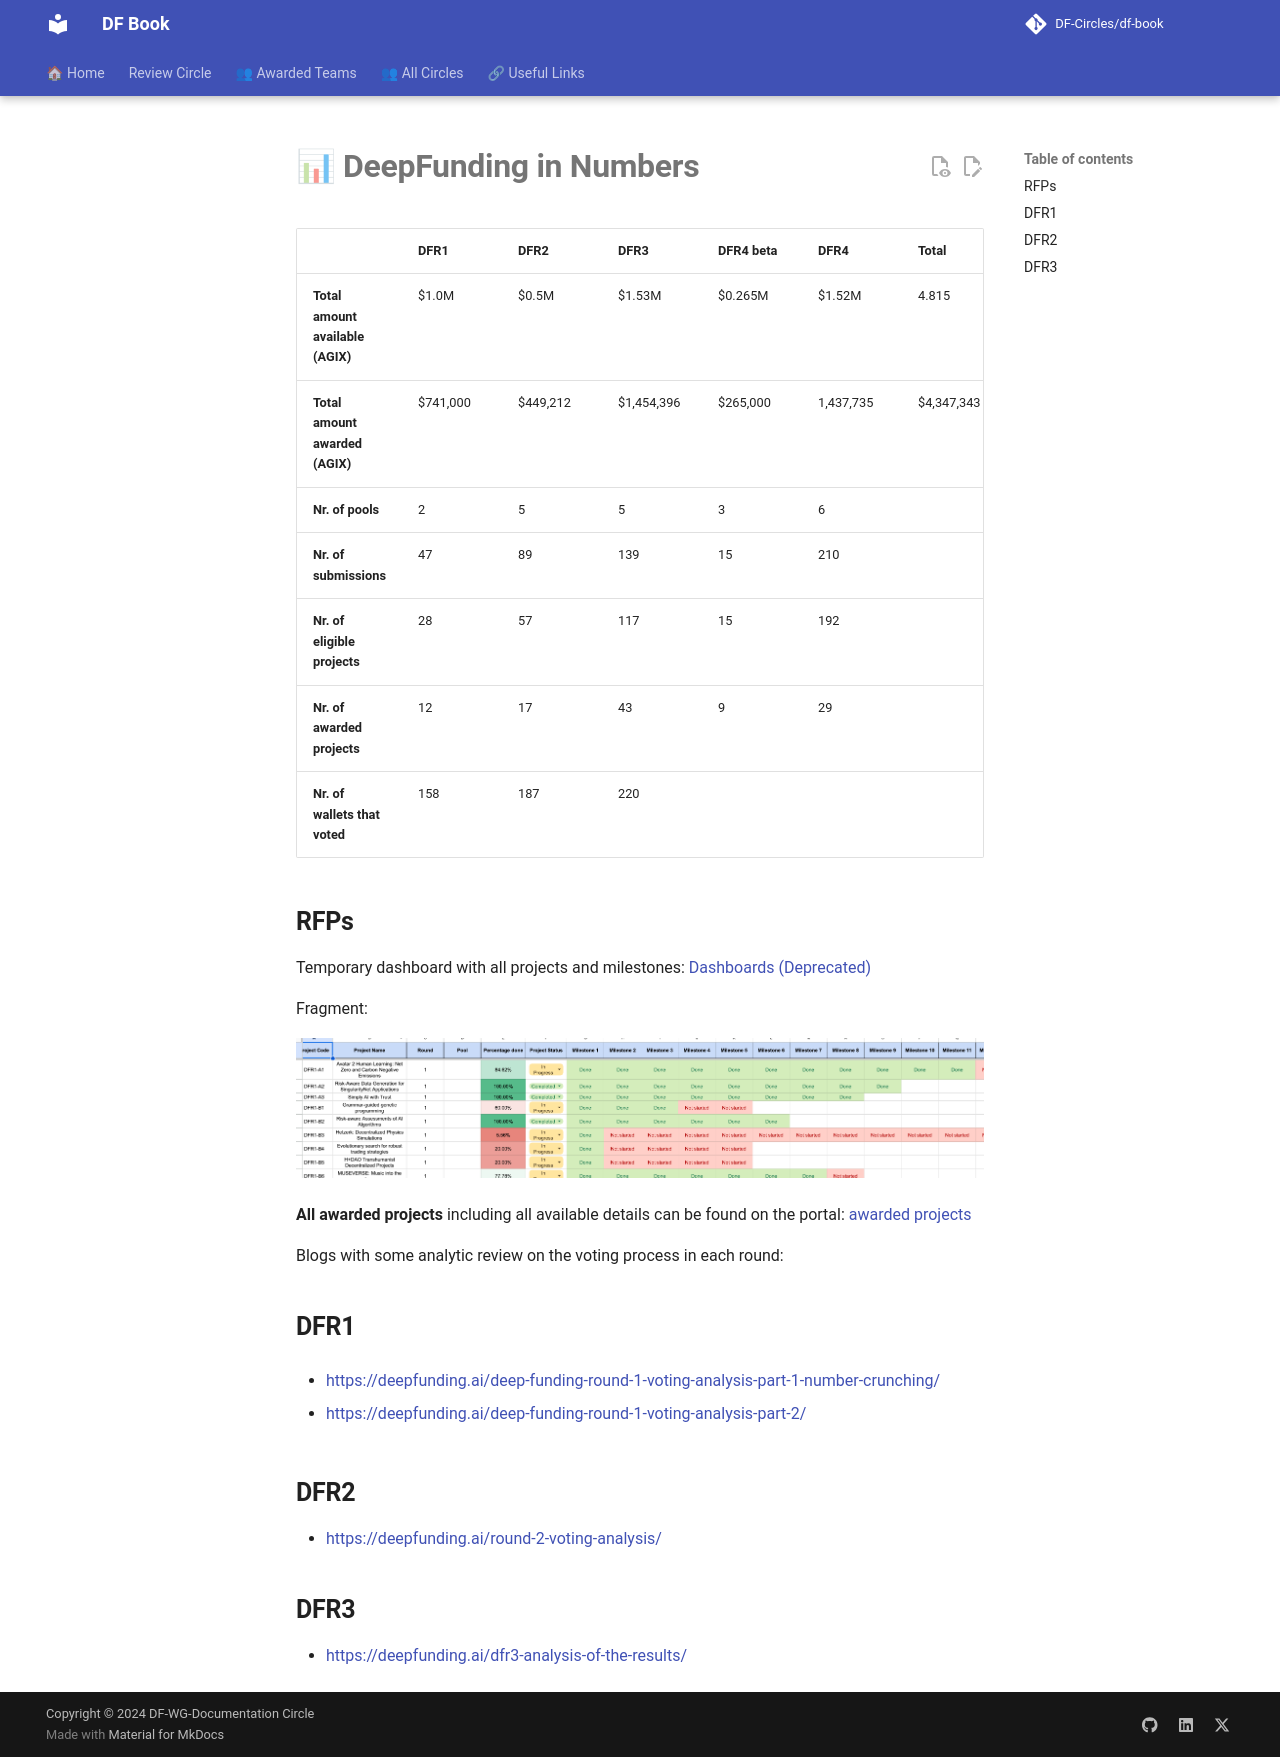

repository: DF-Circles/df-book · page: about/deepfunding-in-numbers/index.html · generator: mkdocs

# 📊 **DeepFunding in Numbers**

|                            | DFR1  | DFR2     | DFR3      | DFR4 beta | DFR4     | Total      |
|----------------------------|-------|---------|----------|----------|---------|------------|
| **Total amount available (AGIX)** | $1.0M  | $0.5M   | $1.53M   | $0.265M  | $1.52M  | 4.815      |
| **Total amount awarded (AGIX)** | $741,000 | $449,212 | $1,454,396 | $265,000  | 1,437,735 | $4,347,343 |
| **Nr. of pools**           | 2     | 5       | 5        | 3        | 6       |            |
| **Nr. of submissions**     | 47    | 89      | 139      | 15       | 210     |            |
| **Nr. of eligible projects** | 28  | 57      | 117      | 15       | 192     |            |
| **Nr. of awarded projects** | 12   | 17      | 43       | 9        | 29      |            |
| **Nr. of wallets that voted** | 158 | 187     | 220      |          |         |            |

## __RFPs__

Temporary dashboard with all projects and milestones: [Dashboards (Deprecated)](https://docs.google.com/spreadsheets/d/1NW0QITt2VNNbeKjWcymH8lnycYwyLGC7dB_AfZqrzIA/edit?usp=sharing){ data-preview }

Fragment:

![Fragment](images/fragment.png)

**All awarded projects** including all available details can be found on the portal: [awarded projects](https://deepfunding.ai/projects-and-proposals/?tab=awarded-project-tab){ data-preview }

Blogs with some analytic review on the voting process in each round:

## __DFR1__

- https://deepfunding.ai/deep-funding-round-1-voting-analysis-part-1-number-crunching/ 

- https://deepfunding.ai/deep-funding-round-1-voting-analysis-part-2/ 

## __DFR2__

- https://deepfunding.ai/round-2-voting-analysis/ 

## __DFR3__

- https://deepfunding.ai/dfr3-analysis-of-the-results/ 
